The GitHub repository syedsami424/Image_Processing contains a labelled image folder "MTARSI 2.v2i.folder" with 26 categories: A-10 Thunderbolt, airliner, B-1 Lancer, B-2 Spirit, B-52 Stratofortress, B-57 Canberra, business jet, C-130 Hercules, C-135 Stratolifter, C-17 Globemaster, C-5 Galaxy, E-2 Hawkeye, E-3 Sentry, EA-6B Prowler, F-15 Eagle, F-16 Falcon, F-18 Hornet, F-22 Raptor, F 35 JSF, F-4 Phantom, King Air, P-3 Orion, RC-135 Rivet Joint, small planes, Tu-160 Tupolev White Swan, UTA Fokker 50 utility transport. Examples follow, each with its label.

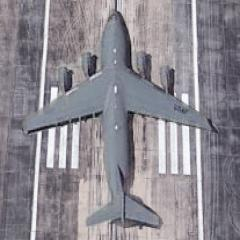
Label: C-17 Globemaster

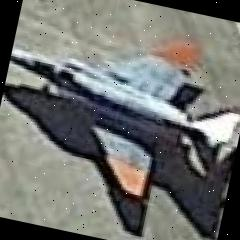
Label: F-4 Phantom

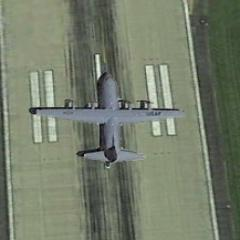
Label: C-130 Hercules

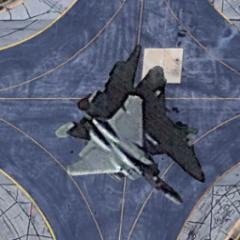
Label: F-15 Eagle

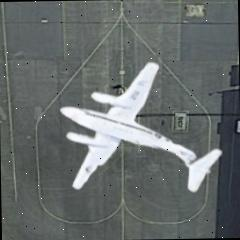
Label: King Air

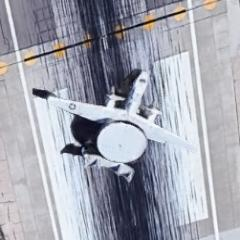
Label: E-2 Hawkeye
